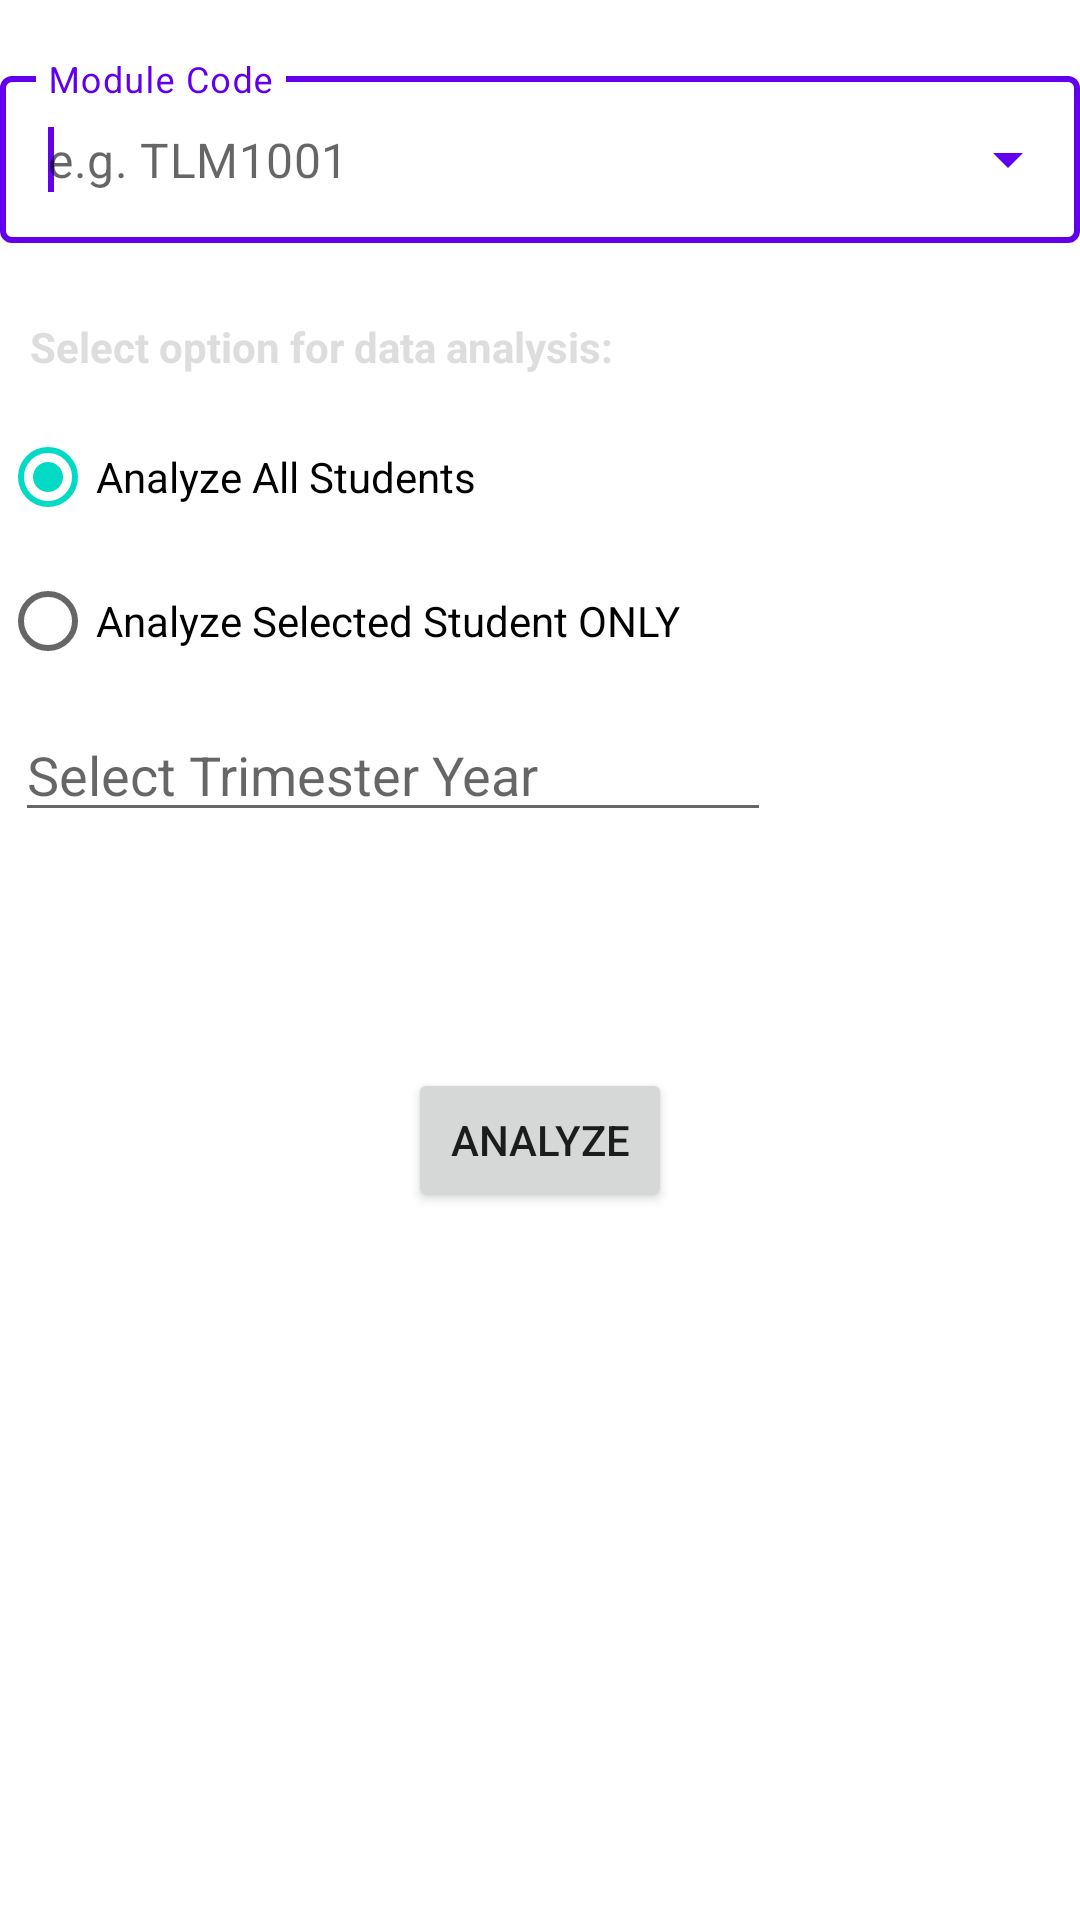

Reconstruct the res/layout file that produces this screen, plus the resources it refers to.
<!-- AndroidManifest.xml: application theme AppTheme -->
<!-- res/layout/activity_data_analytics.xml -->
<?xml version="1.0" encoding="utf-8"?>
<LinearLayout
    xmlns:android="http://schemas.android.com/apk/res/android"
    xmlns:app="http://schemas.android.com/apk/res-auto"
    xmlns:tools="http://schemas.android.com/tools"
    android:layout_width="match_parent"
    android:layout_height="match_parent"
    tools:context=".DataAnalytics"
    android:orientation="vertical">
    <com.google.android.material.textfield.TextInputLayout
        android:layout_marginTop="20dp"
        android:id="@+id/modCode_text_input_analysis"
        style="@style/Widget.MaterialComponents.TextInputLayout.OutlinedBox.ExposedDropdownMenu"
        android:layout_width="match_parent"
        android:layout_height="wrap_content"
        android:hint="Module Code">

        <AutoCompleteTextView
            android:hint="e.g. TLM1001"
            android:layout_width="match_parent"
            android:layout_height="wrap_content"
            android:background="@null"
            android:id="@+id/modCode_analytics_autocomplete"/>
        <requestFocus/>
    </com.google.android.material.textfield.TextInputLayout>


        <TextView
            android:layout_marginTop="15dp"
            android:textColor="#DDDDDD"
            android:padding="10dp"
            android:textStyle="bold"
            android:layout_width="wrap_content"
            android:layout_height="wrap_content"
            android:text="Select option for data analysis:"
            />
        <RadioButton
            android:id="@+id/rBtnAll"
            android:layout_width="wrap_content"
            android:layout_height="wrap_content"
            android:checked="true"
            android:text="Analyze All Students"/>
        <RadioButton
            android:id="@+id/rBtnSelectOne"
            android:layout_width="wrap_content"
            android:layout_height="wrap_content"
            android:text="Analyze Selected Student ONLY"/>




    <com.google.android.material.textfield.TextInputLayout
        android:layout_marginTop="20dp"
        android:id="@+id/studentID_text_input_analysis"
        style="@style/Widget.MaterialComponents.TextInputLayout.OutlinedBox.ExposedDropdownMenu"
        android:layout_width="match_parent"
        android:layout_height="wrap_content"
        android:hint="Student ID"
        android:visibility="gone"
      >

        <AutoCompleteTextView
            android:hint="Unique Student ID"
            android:layout_width="match_parent"
            android:layout_height="wrap_content"
            android:background="@null"
            android:visibility="gone"
            android:id="@+id/studentID_analytics_autocomplete"/>

    </com.google.android.material.textfield.TextInputLayout>

    <EditText
        android:id="@+id/tbxTriYear"
        android:layout_width="wrap_content"
        android:layout_height="wrap_content"
        android:layout_margin="5dp"
        android:ems="12"
        android:hint="Select Trimester Year" />
    <TextView
        android:id="@+id/tbxShowTri"
        android:layout_width="wrap_content"
        android:layout_height="wrap_content"
        android:textColor="#8C8"
        android:textSize="25sp"
        android:textStyle="bold|italic"
        android:layout_marginTop="10dp"/>

    <LinearLayout
        android:layout_margin="30dp"
        android:layout_width="match_parent"
        android:layout_height="wrap_content"
        android:gravity="center_horizontal">
        <Button
            android:id="@+id/btnAnalyseChart"
            android:layout_width="wrap_content"
            android:layout_height="wrap_content"
            android:text="Analyze" />
    </LinearLayout>

</LinearLayout>
<!-- resources referenced by this layout -->
<resources>
  <style name="AppTheme" parent="Theme.MaterialComponents.DayNight">
          
          <item name="colorPrimary">@color/colorPrimary</item>
          <item name="colorPrimaryDark">@color/colorPrimaryDark</item>
          <item name="colorAccent">@color/colorAccent</item>
      </style>
  <color name="colorPrimary">#6200EE</color>
  <color name="colorPrimaryDark">#3700B3</color>
  <color name="colorAccent">#03DAC5</color>
</resources>
